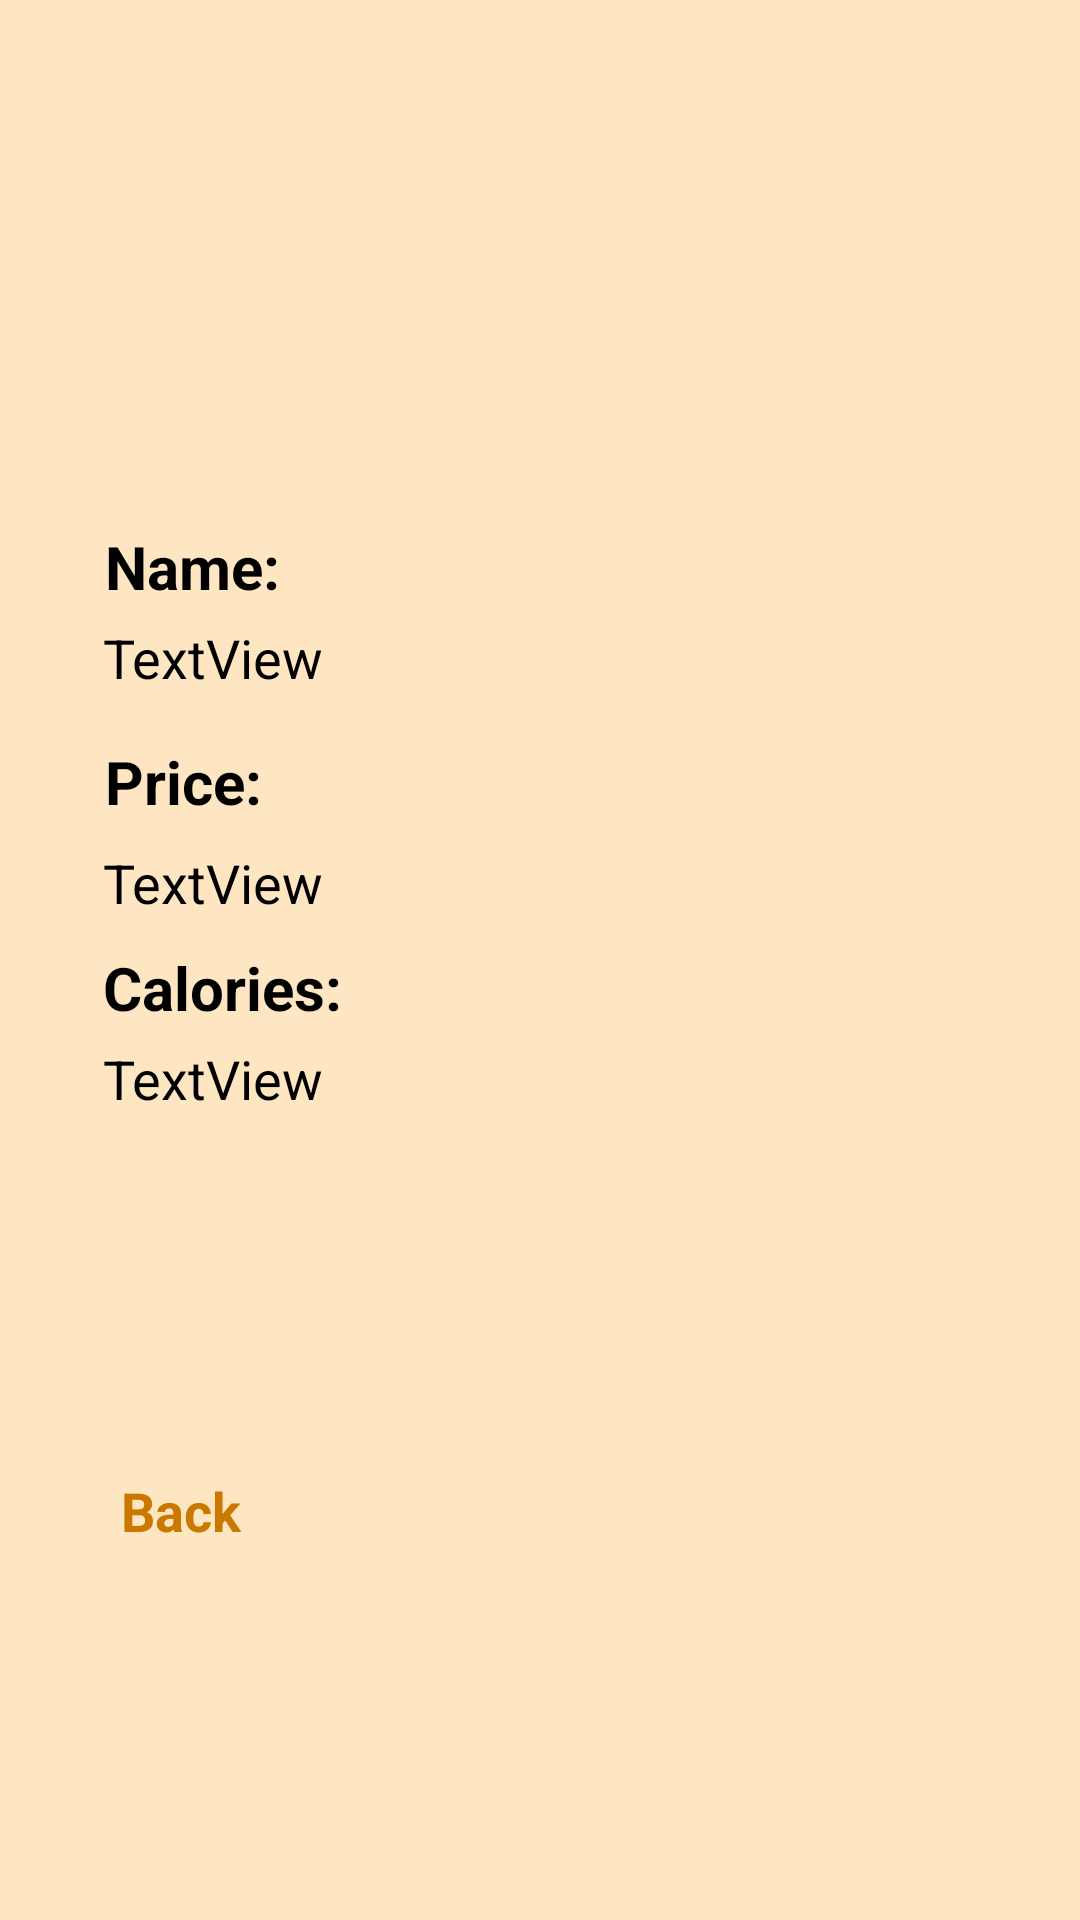

Here is an Android app screen rendered from its layout file. Give the layout XML and the strings, colors and styles it references.
<!-- AndroidManifest.xml: application theme Theme.Juice -->
<!-- res/layout/activity_view_img.xml -->
<?xml version="1.0" encoding="utf-8"?>
<androidx.constraintlayout.widget.ConstraintLayout xmlns:android="http://schemas.android.com/apk/res/android"
    xmlns:app="http://schemas.android.com/apk/res-auto"
    xmlns:tools="http://schemas.android.com/tools"
    android:layout_width="match_parent"
    android:layout_height="match_parent"
    android:background="#FFE6C2"
    tools:context=".ViewImg">

    <Button
        android:id="@+id/preBtnVI"
        android:layout_width="wrap_content"
        android:layout_height="41dp"
        android:layout_marginTop="10dp"
        android:text="Back"
        android:textColor="#CA7800"
        android:textSize="18sp"
        android:textStyle="bold"
        app:backgroundTint="#E3E3E3"
        app:layout_constraintBottom_toBottomOf="parent"
        app:layout_constraintEnd_toEndOf="parent"
        app:layout_constraintHorizontal_bias="0.126"
        app:layout_constraintStart_toStartOf="parent"
        app:layout_constraintTop_toTopOf="parent"
        app:layout_constraintVertical_bias="0.817" />

    <TextView
        android:id="@+id/nameID"
        android:layout_width="wrap_content"
        android:layout_height="wrap_content"
        android:text="TextView"
        android:textSize="18sp"
        app:layout_constraintBottom_toBottomOf="parent"
        app:layout_constraintEnd_toEndOf="parent"
        app:layout_constraintHorizontal_bias="0.12"
        app:layout_constraintStart_toStartOf="parent"
        app:layout_constraintTop_toTopOf="parent"
        app:layout_constraintVertical_bias="0.336" />

    <TextView
        android:id="@+id/priceID"
        android:layout_width="wrap_content"
        android:layout_height="wrap_content"
        android:text="TextView"
        android:textSize="18sp"
        app:layout_constraintBottom_toBottomOf="parent"
        app:layout_constraintEnd_toEndOf="parent"
        app:layout_constraintHorizontal_bias="0.12"
        app:layout_constraintStart_toStartOf="parent"
        app:layout_constraintTop_toTopOf="parent"
        app:layout_constraintVertical_bias="0.458" />

    <TextView
        android:id="@+id/CaloriesID"
        android:layout_width="wrap_content"
        android:layout_height="wrap_content"
        android:text="TextView"
        android:textSize="18sp"
        app:layout_constraintBottom_toBottomOf="parent"
        app:layout_constraintEnd_toEndOf="parent"
        app:layout_constraintHorizontal_bias="0.12"
        app:layout_constraintStart_toStartOf="parent"
        app:layout_constraintTop_toTopOf="parent"
        app:layout_constraintVertical_bias="0.564" />

    <TextView
        android:id="@+id/nameDes3"
        android:layout_width="wrap_content"
        android:layout_height="wrap_content"
        android:text="Calories:"
        android:textSize="20dp"
        android:textStyle="bold"
        app:layout_constraintBottom_toBottomOf="parent"
        app:layout_constraintEnd_toEndOf="parent"
        app:layout_constraintHorizontal_bias="0.123"
        app:layout_constraintStart_toStartOf="parent"
        app:layout_constraintTop_toTopOf="parent"
        app:layout_constraintVertical_bias="0.515" />

    <TextView
        android:id="@+id/nameDes"
        android:layout_width="wrap_content"
        android:layout_height="wrap_content"
        android:text="Name:"
        android:textSize="20dp"
        android:textStyle="bold"
        app:layout_constraintBottom_toBottomOf="parent"
        app:layout_constraintEnd_toEndOf="parent"
        app:layout_constraintHorizontal_bias="0.116"
        app:layout_constraintStart_toStartOf="parent"
        app:layout_constraintTop_toTopOf="parent"
        app:layout_constraintVertical_bias="0.286" />

    <TextView
        android:id="@+id/nameDes2"
        android:layout_width="wrap_content"
        android:layout_height="wrap_content"
        android:text="Price:"
        android:textSize="20dp"
        android:textStyle="bold"
        app:layout_constraintBottom_toBottomOf="parent"
        app:layout_constraintEnd_toEndOf="parent"
        app:layout_constraintHorizontal_bias="0.114"
        app:layout_constraintStart_toStartOf="parent"
        app:layout_constraintTop_toTopOf="parent"
        app:layout_constraintVertical_bias="0.403" />

    <ImageView
        android:id="@+id/img"
        android:layout_width="142dp"
        android:layout_height="104dp"
        app:layout_constraintBottom_toBottomOf="parent"
        app:layout_constraintEnd_toEndOf="parent"
        app:layout_constraintHorizontal_bias="0.449"
        app:layout_constraintStart_toStartOf="parent"
        app:layout_constraintTop_toTopOf="parent"
        app:layout_constraintVertical_bias="0.084"
        app:srcCompat="@drawable/orangejuice" />
</androidx.constraintlayout.widget.ConstraintLayout>
<!-- resources referenced by this layout -->
<resources>

</resources>
